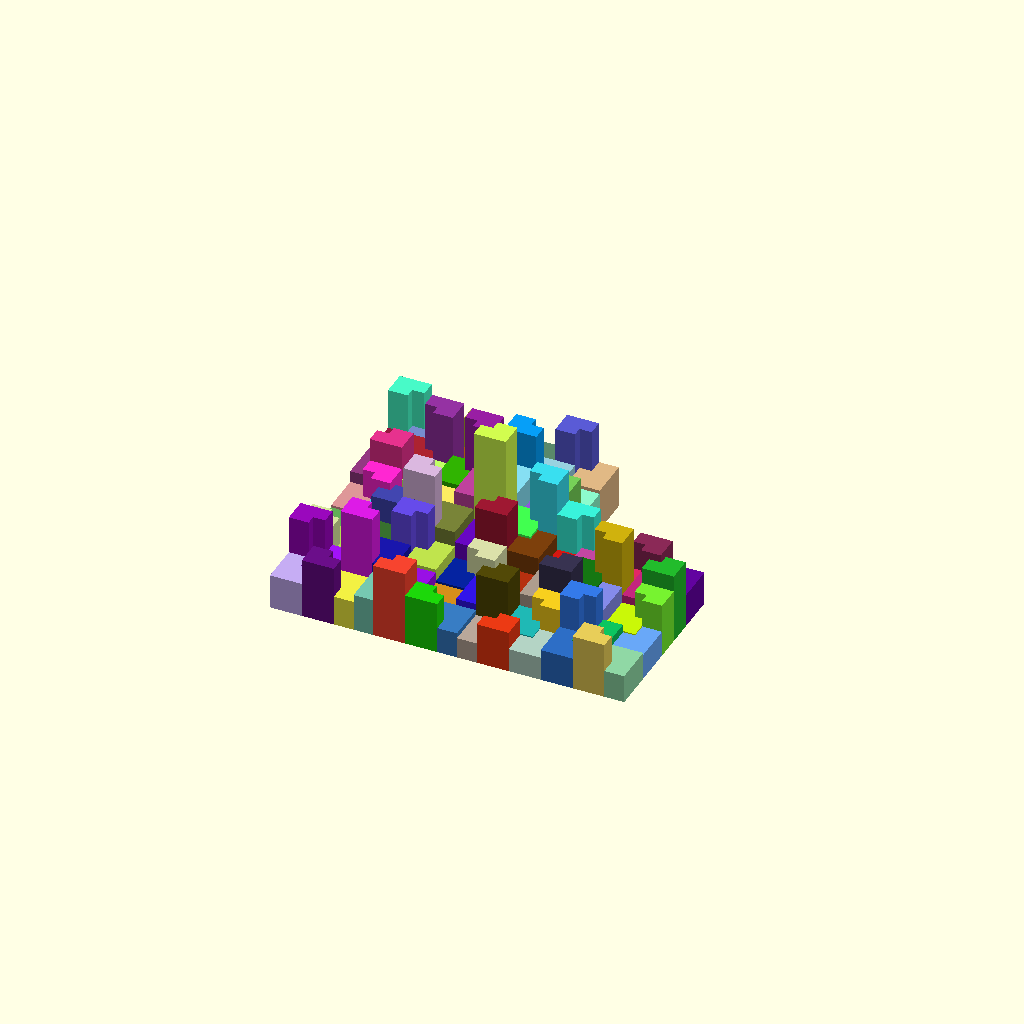
Cell 1 — every parameter at its default value.
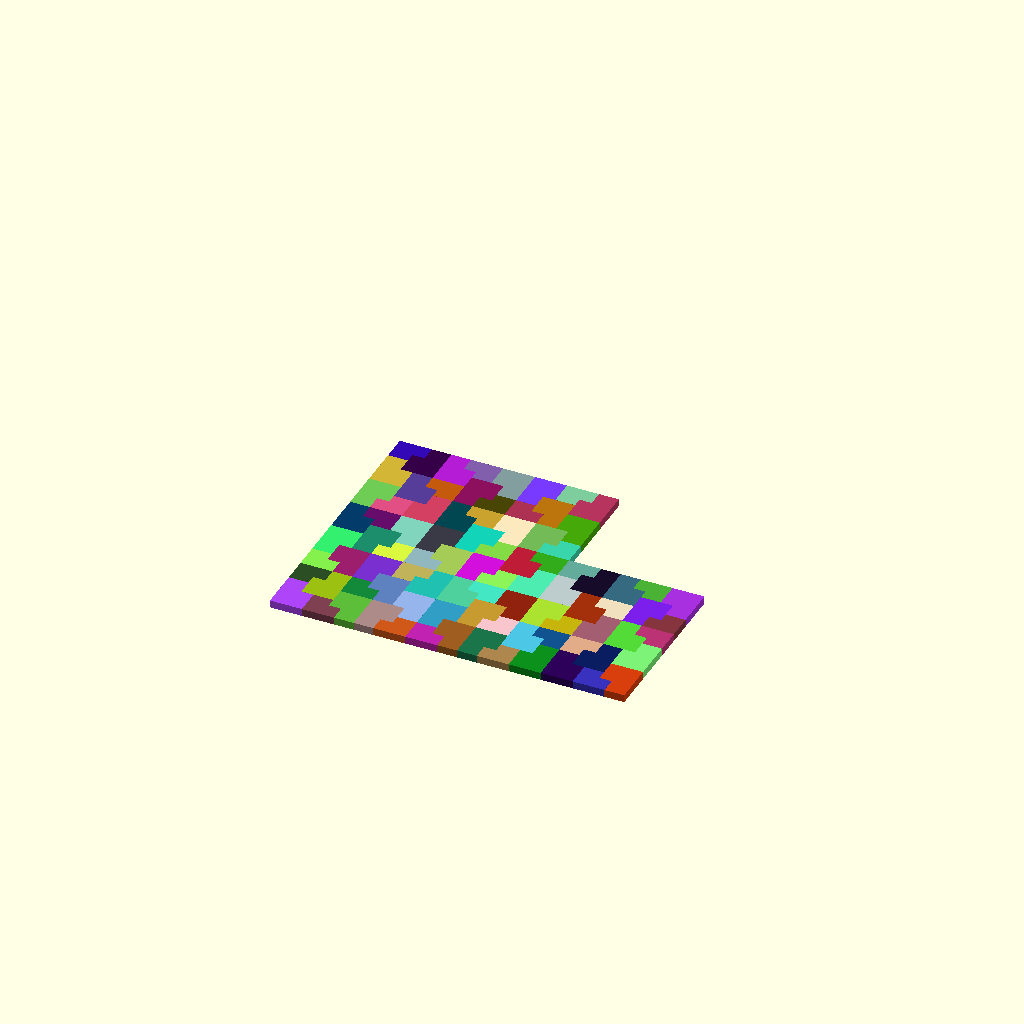
Cell 2: thickness_step = false (everything else at default).
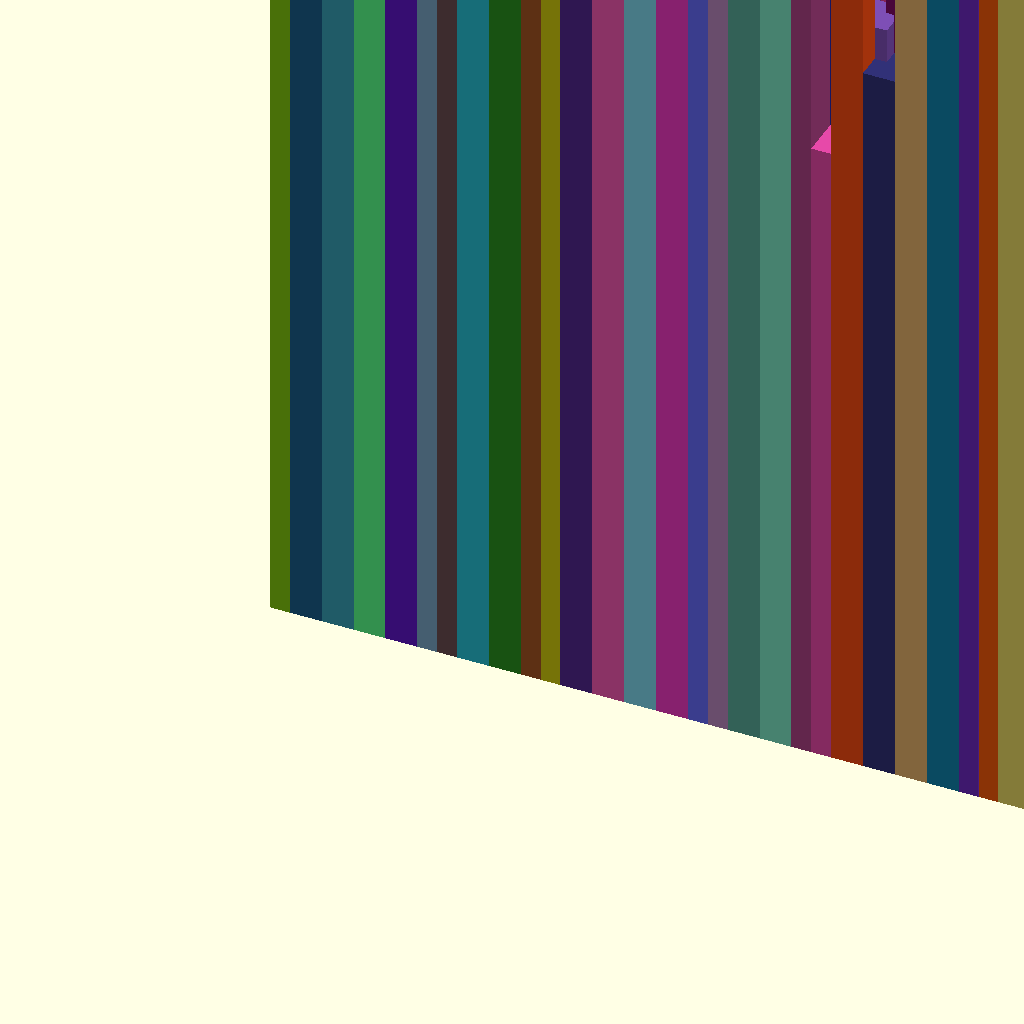
Cell 3: the same model with level = 20.
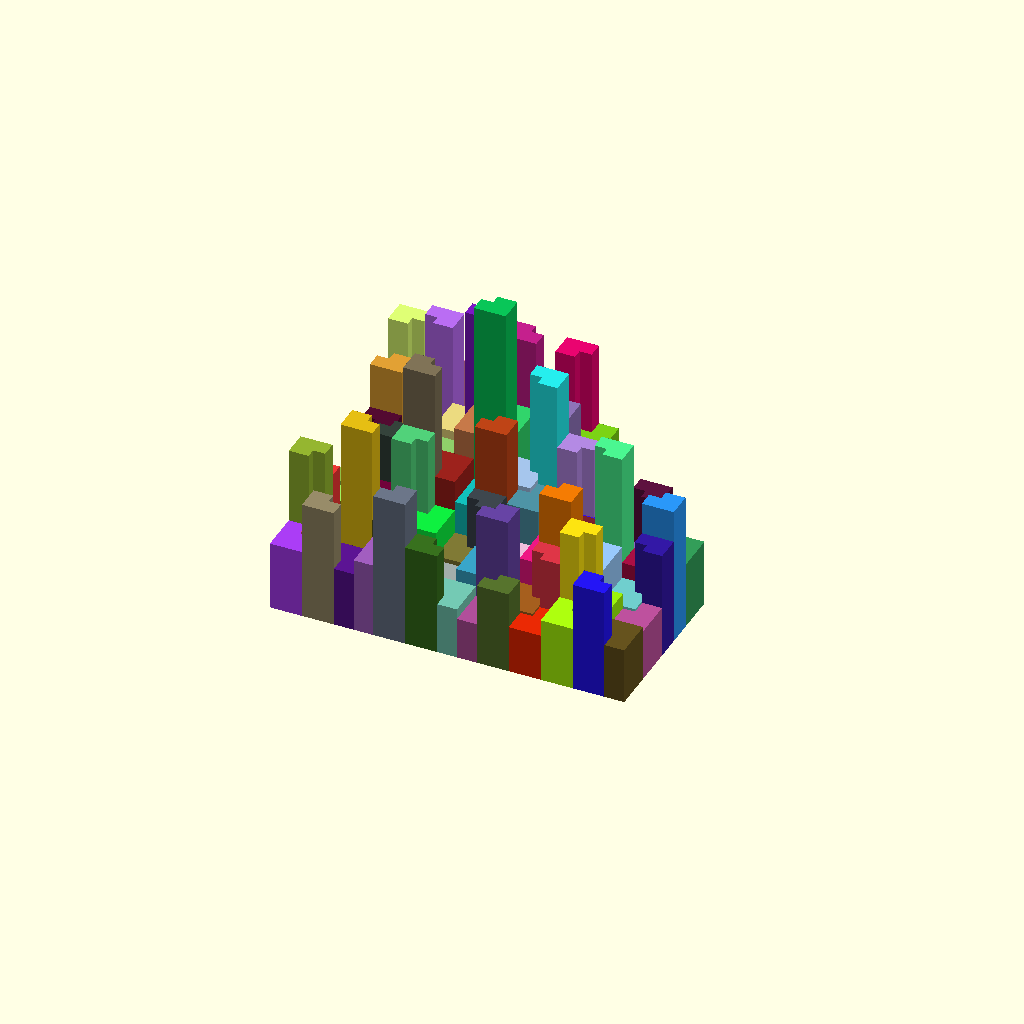
Cell 4: the same model with thickness = 2.
One fixed orthographic camera (rotation 55°, 0°, 25°; colour scheme Cornfield) for every cell.
Source of the model, examples/L_puzzle.scad:
use <util/fibseq.scad>;

model = "ALL"; // [ALL, PIECE1, PIECE2]

level = 10;
thickness = 1;
thickness_step = true;
p = 1.272;
spacing = 0;

// The idea is from: https://www.facebook.com/permalink.php?story_fbid=381947752968951&id=100034611874448

// n: 1 or 2
module L_piece(n, thickness, p = 1.272, spacing = 0) {
    sides = [for(i = [0:5]) pow(p, n + i) - spacing];

    linear_extrude(thickness)
    polygon([
        [0, 0],
        [sides[5], 0],
        [sides[5], sides[2]],
        [sides[3], sides[2]],
        [sides[3], sides[4]],
        [0, sides[4]],
    ]);
}
    
module L_puzzle(level, thickness, thickness_step = true, p = 1.272) {
    s4 = pow(p, 4);
    s5 = pow(p, 5);
    s6 = pow(p, 6);
    s7 = pow(p, 7);

    module p1() {
        color(rands(0, 1, 3))
        L_piece(2, thickness);
    }

    module p2() {
        offset1 = s7;
        offset2 = s4 + s6;
        
        translate([0, offset1])
        rotate(-90) {
            p1();
            
            translate([offset1, offset2])
            mirror([1, 0, 0])
            rotate(-90)
            color(rands(0, 1, 3))
            L_piece(1, thickness_step ? thickness * 2 : thickness);
        }
    }

    fibs = fibseq(1, round(level / 2) + 1);
    
    module _L_puzzle(level) {
        if(level == 1) {
            p1();
        }
        else if(level == 2) {
            p2();
        }
        else {
            nth = round(level / 2 - 1);
            
            is_even = level % 2 == 0;
            
            offset1 = is_even ?
                          s5 * fibs[nth - 1] + s7 * fibs[nth] :
                          s4 * fibs[nth - 1] + s6 * fibs[nth];
                          
            offset2 = is_even ?
                          s4 * fibs[nth] + s6 * fibs[nth + 1] :
                          s5 * fibs[nth - 1] + s7 * fibs[nth];
            
            translate([0, offset1])
            rotate(-90) {
                scale([1, 1, thickness_step ? 1 + level * 0.05 : 1])
                _L_puzzle(level - 1);
 
                translate([offset1, offset2]) 
                mirror([1, 0, 0])
                rotate(-90)
                scale([1, 1, thickness_step ? 1 + (level - 1) * 0.05 : 1])
                _L_puzzle(level - 2);
            }
        }
    }
    
    _L_puzzle(level);
}

if(model == "ALL") {
    L_puzzle(level, thickness, thickness_step, p);
}
else if(model == "PIECE1") {
    L_piece(1, thickness, p, spacing);
}
else if(model == "PIECE2") {
    L_piece(2, thickness, p, spacing);
}
Customizer parameters (derived from the source; name, type, default, range or options):
model: string, default "ALL", options "ALL", "PIECE1", "PIECE2"
level: number, default 10
thickness: number, default 1
thickness_step: bool, default true
p: number, default 1.272
spacing: number, default 0
